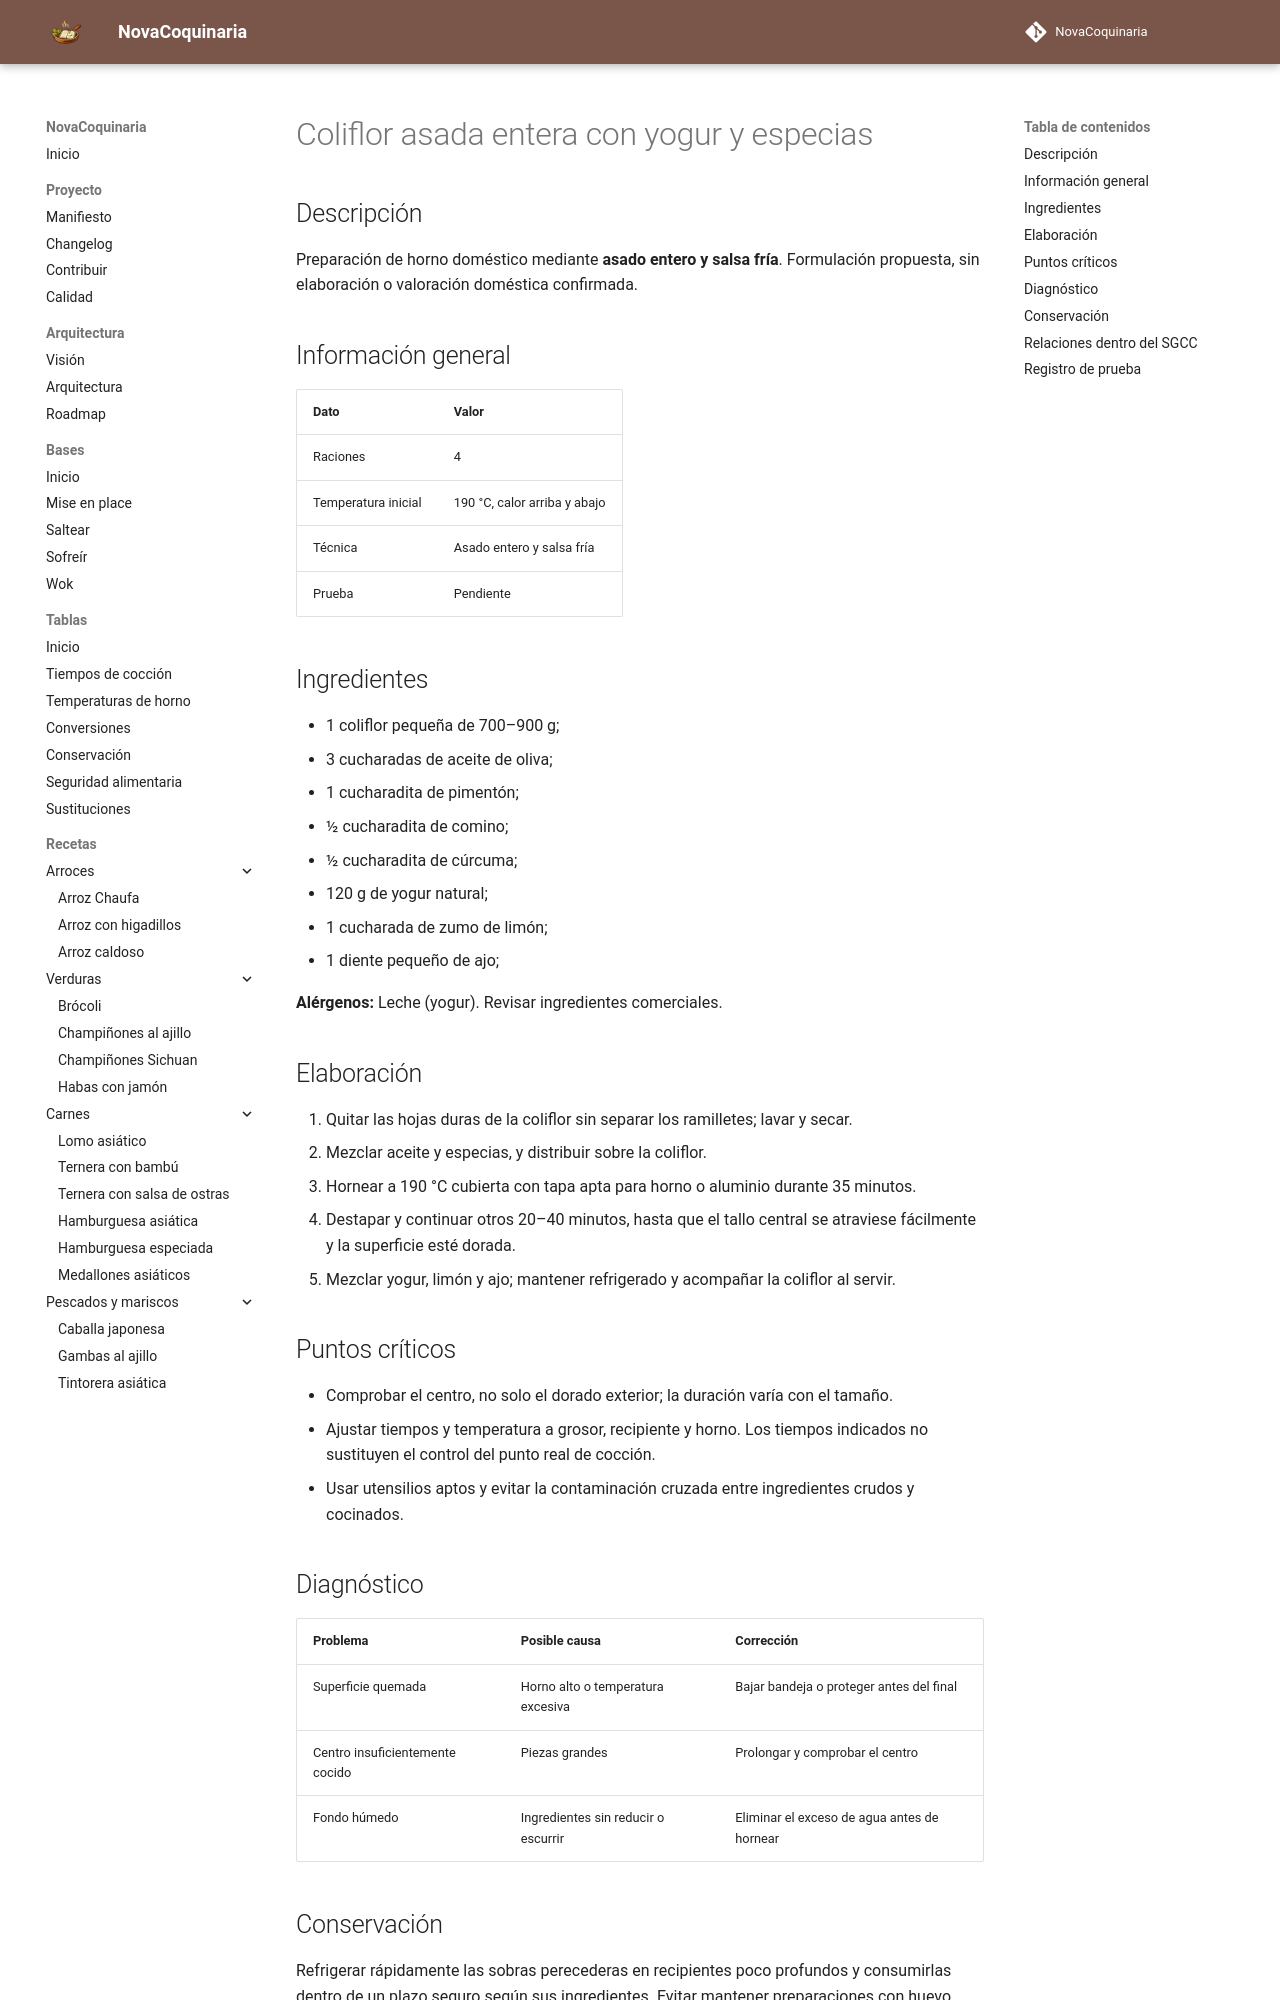

repository: fran-eliot/NovaCoquinaria · page: 10_Horno/coliflor_asada_entera_con_yogur_y_especias.html · generator: mkdocs

---
id: REC-0212
tipo: receta
titulo: Coliflor asada entera con yogur y especias
categoria: Horno
estado: borrador
version: 1.0.0
ultima_revision: 2026-11-15
etiquetas:
  - horno
  - receta-propuesta
  - pendiente-de-prueba
---

# Coliflor asada entera con yogur y especias

## Descripción

Preparación de horno doméstico mediante **asado entero y salsa fría**. Formulación propuesta, sin elaboración o valoración doméstica confirmada.

## Información general

| Dato | Valor |
|---|---|
| Raciones | 4 |
| Temperatura inicial | 190 °C, calor arriba y abajo |
| Técnica | Asado entero y salsa fría |
| Prueba | Pendiente |

## Ingredientes

- 1 coliflor pequeña de 700–900 g;
- 3 cucharadas de aceite de oliva;
- 1 cucharadita de pimentón;
- ½ cucharadita de comino;
- ½ cucharadita de cúrcuma;
- 120 g de yogur natural;
- 1 cucharada de zumo de limón;
- 1 diente pequeño de ajo;

**Alérgenos:** Leche (yogur). Revisar ingredientes comerciales.

## Elaboración

1. Quitar las hojas duras de la coliflor sin separar los ramilletes; lavar y secar.
2. Mezclar aceite y especias, y distribuir sobre la coliflor.
3. Hornear a 190 °C cubierta con tapa apta para horno o aluminio durante 35 minutos.
4. Destapar y continuar otros 20–40 minutos, hasta que el tallo central se atraviese fácilmente y la superficie esté dorada.
5. Mezclar yogur, limón y ajo; mantener refrigerado y acompañar la coliflor al servir.

## Puntos críticos

- Comprobar el centro, no solo el dorado exterior; la duración varía con el tamaño.
- Ajustar tiempos y temperatura a grosor, recipiente y horno. Los tiempos indicados no sustituyen el control del punto real de cocción.
- Usar utensilios aptos y evitar la contaminación cruzada entre ingredientes crudos y cocinados.

## Diagnóstico

| Problema | Posible causa | Corrección |
|---|---|---|
| Superficie quemada | Horno alto o temperatura excesiva | Bajar bandeja o proteger antes del final |
| Centro insuficientemente cocido | Piezas grandes | Prolongar y comprobar el centro |
| Fondo húmedo | Ingredientes sin reducir o escurrir | Eliminar el exceso de agua antes de hornear |
